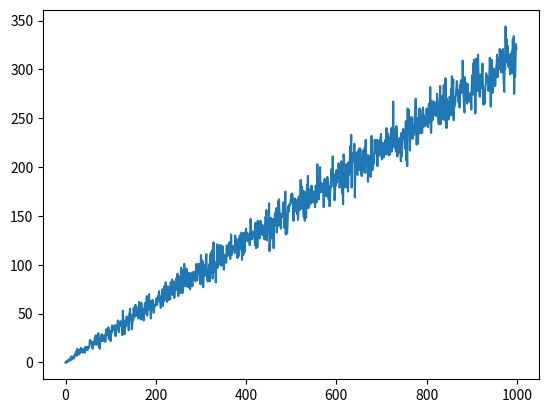

Here is the Python script that generated this plot:
#!/usr/bin/env python3
# -*- coding: utf-8 -*-
"""
Created on Sun Jan 28 13:17:30 2018

@author: andrewmccallister
"""

import numpy as np
import matplotlib.pyplot as plt

#Test odd man out of N coins
N=5
Runs=1000
Success=np.zeros(Runs)
N_Successes=np.zeros(Runs)
for x in range(Runs) :
    #counts number flips it takes to get success, output: average
    flip=0;
    for y in range(N*5) :
        Coins=np.random.randint(0,2,N)
        flip=flip+1
        if (np.sum(Coins)==(N-1) or np.sum(Coins)==1) :
            Success[x]=flip
            #print(Coins)
            break
    #counts number of success after number of flips, output: N_successes    
    counter=0;
    for z in range(x) :
        Coins=np.random.randint(0,2,N)
        if (np.sum(Coins)==(N-1) or np.sum(Coins)==1) :
            counter=counter+1
    N_Successes[x]=counter               
average=np.average(Success)
plt.plot(N_Successes)


#Test with one biased coin, probabiilty B
N2=5
B=0.9
Runs2=1000
Success2=np.zeros(Runs)
for x in range(Runs) :
    flip=0;
    for y in range(N*5) :
        Coins=np.random.randint(0,2,N-1)
        l=np.random.random(1)
        if (l<B) :
            l=0
        else :
            l=1
        Coins=np.append(Coins,l)
        flip=flip+1
        if (np.sum(Coins)==(N-1) or np.sum(Coins)==1) :
            Success2[x]=flip
            #print(Coins)
            break
average_skewed=np.average(Success2)
